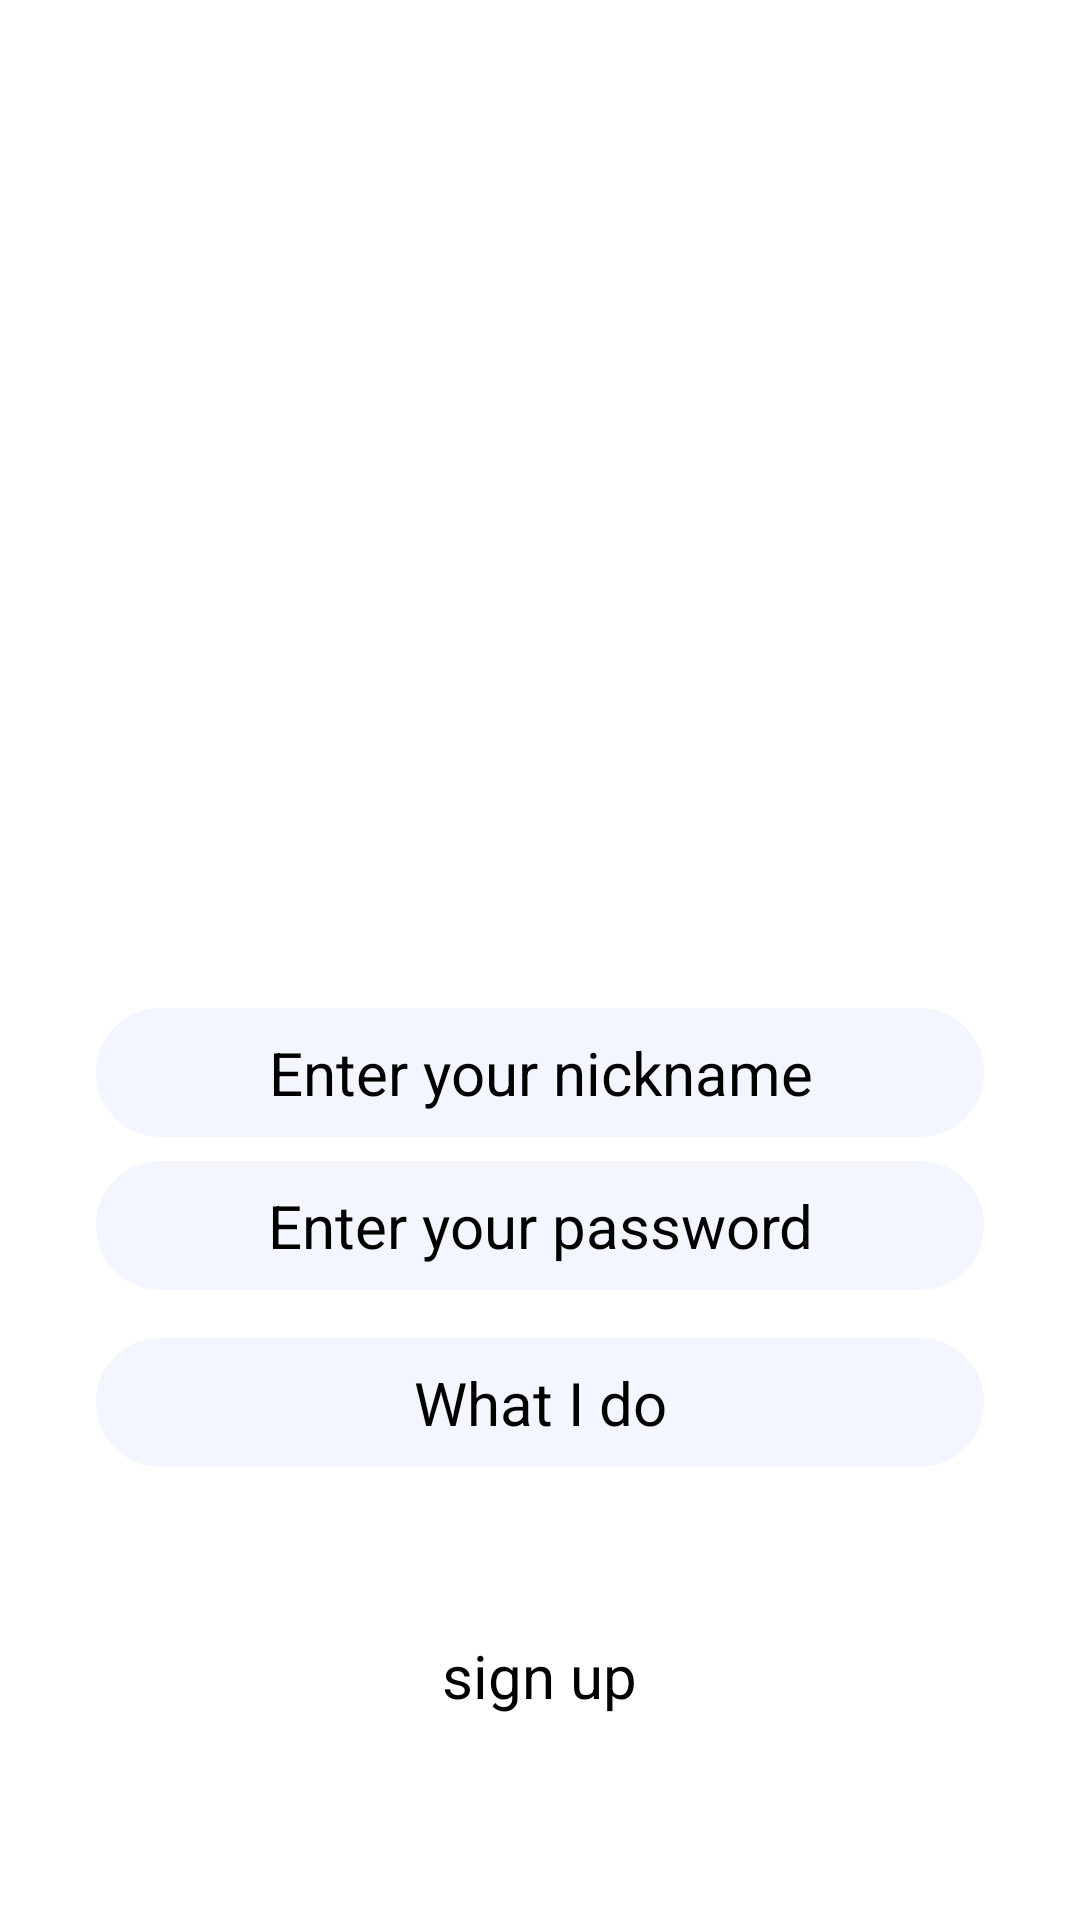

Android layout source for this screen:
<!-- AndroidManifest.xml: application theme Theme.MessengerApp -->
<!-- res/layout/activity_log_in_page.xml -->
<?xml version="1.0" encoding="utf-8"?>
<LinearLayout xmlns:android="http://schemas.android.com/apk/res/android"
    xmlns:tools="http://schemas.android.com/tools"
    tools:context=".MainActivity"
    android:layout_height="match_parent"
    android:layout_width="match_parent"
    android:orientation="vertical">

    <ScrollView
        android:layout_width="match_parent"
        android:layout_height="match_parent">

        <LinearLayout
            android:layout_width="match_parent"
            android:layout_height="wrap_content"
            android:orientation="vertical"
            android:gravity="center"
            android:focusableInTouchMode="true"
            android:focusable="true"
            android:clickable="true">

            <ImageView
                android:id="@+id/appCompatImageView"
                android:layout_width="@dimen/avatar_size"
                android:layout_height="@dimen/avatar_size"
                android:layout_marginTop="@dimen/avatar_margin"
                android:src="@drawable/avatar_image_placeholder"/>

            <EditText
                android:id="@+id/nickname_su"
                android:hint="@string/enter_nickname"
                style="@style/textfield_style"
                android:layout_marginTop="@dimen/nick_margin"
                android:autofillHints="enter_nickname"
                android:inputType="text"/>

            <EditText
                android:id="@+id/pass_su"
                android:hint="@string/enter_password"
                style="@style/textfield_style"
                android:layout_marginTop="@dimen/pass_margin"/>

            <EditText
                android:id="@+id/job_su"
                android:hint="@string/job"
                style="@style/textfield_style"
                android:layout_marginTop="@dimen/job_margin"/>

            <Button
                android:layout_width="wrap_content"
                android:layout_height="wrap_content"
                android:layout_marginTop="@dimen/button_margin"
                android:text="@string/sign_up"
                android:textSize="@dimen/button_text_size"
                android:backgroundTint="@color/button_color"
                android:focusableInTouchMode="true"
                android:focusable="true"
                android:clickable="true"/>
        </LinearLayout>

    </ScrollView>
</LinearLayout>
<!-- resources referenced by this layout -->
<resources>
  <color name="button_color">#5479F1</color>
  <dimen name="avatar_margin">120dp</dimen>
  <dimen name="avatar_size">168dp</dimen>
  <dimen name="button_margin">56dp</dimen>
  <dimen name="button_text_size">20sp</dimen>
  <dimen name="job_margin">16dp</dimen>
  <dimen name="nick_margin">48dp</dimen>
  <dimen name="pass_margin">8dp</dimen>
  <string name="enter_nickname">Enter your nickname</string>
  <string name="enter_password">Enter your password</string>
  <string name="job">What I do</string>
  <string name="sign_up">sign up</string>
  <style name="textfield_style">
          <item name="android:layout_width">match_parent</item>
          <item name="android:layout_height">wrap_content</item>
          <item name="android:layout_marginStart">@dimen/textfield_margin</item>
          <item name="android:layout_marginEnd">@dimen/textfield_margin</item>
          <item name="android:padding">@dimen/textfield_padding</item>
          <item name="android:textSize">@dimen/textfield_text_size</item>
          <item name="android:textAlignment">center</item>
          <item name="android:backgroundTint">@color/textfield_color</item>
          <item name="android:maxLines">1</item>
          <item name="android:background">@drawable/textfield_background</item>
      </style>
  <dimen name="textfield_margin">32dp</dimen>
  <dimen name="textfield_padding">8dp</dimen>
  <dimen name="textfield_text_size">20sp</dimen>
  <color name="textfield_color">#F3F6FF</color>
  <!-- drawable textfield_background (drawable) -->
  <?xml version="1.0" encoding="utf-8"?>
  <shape xmlns:android="http://schemas.android.com/apk/res/android">
      <corners android:radius="@dimen/textfield_corner_radius"/>
      <stroke
          android:color="@color/textfield_color"
          android:width="@dimen/textfield_border" />
  </shape>
  <dimen name="textfield_corner_radius">24dp</dimen>
  <dimen name="textfield_border">1dp</dimen>
</resources>
